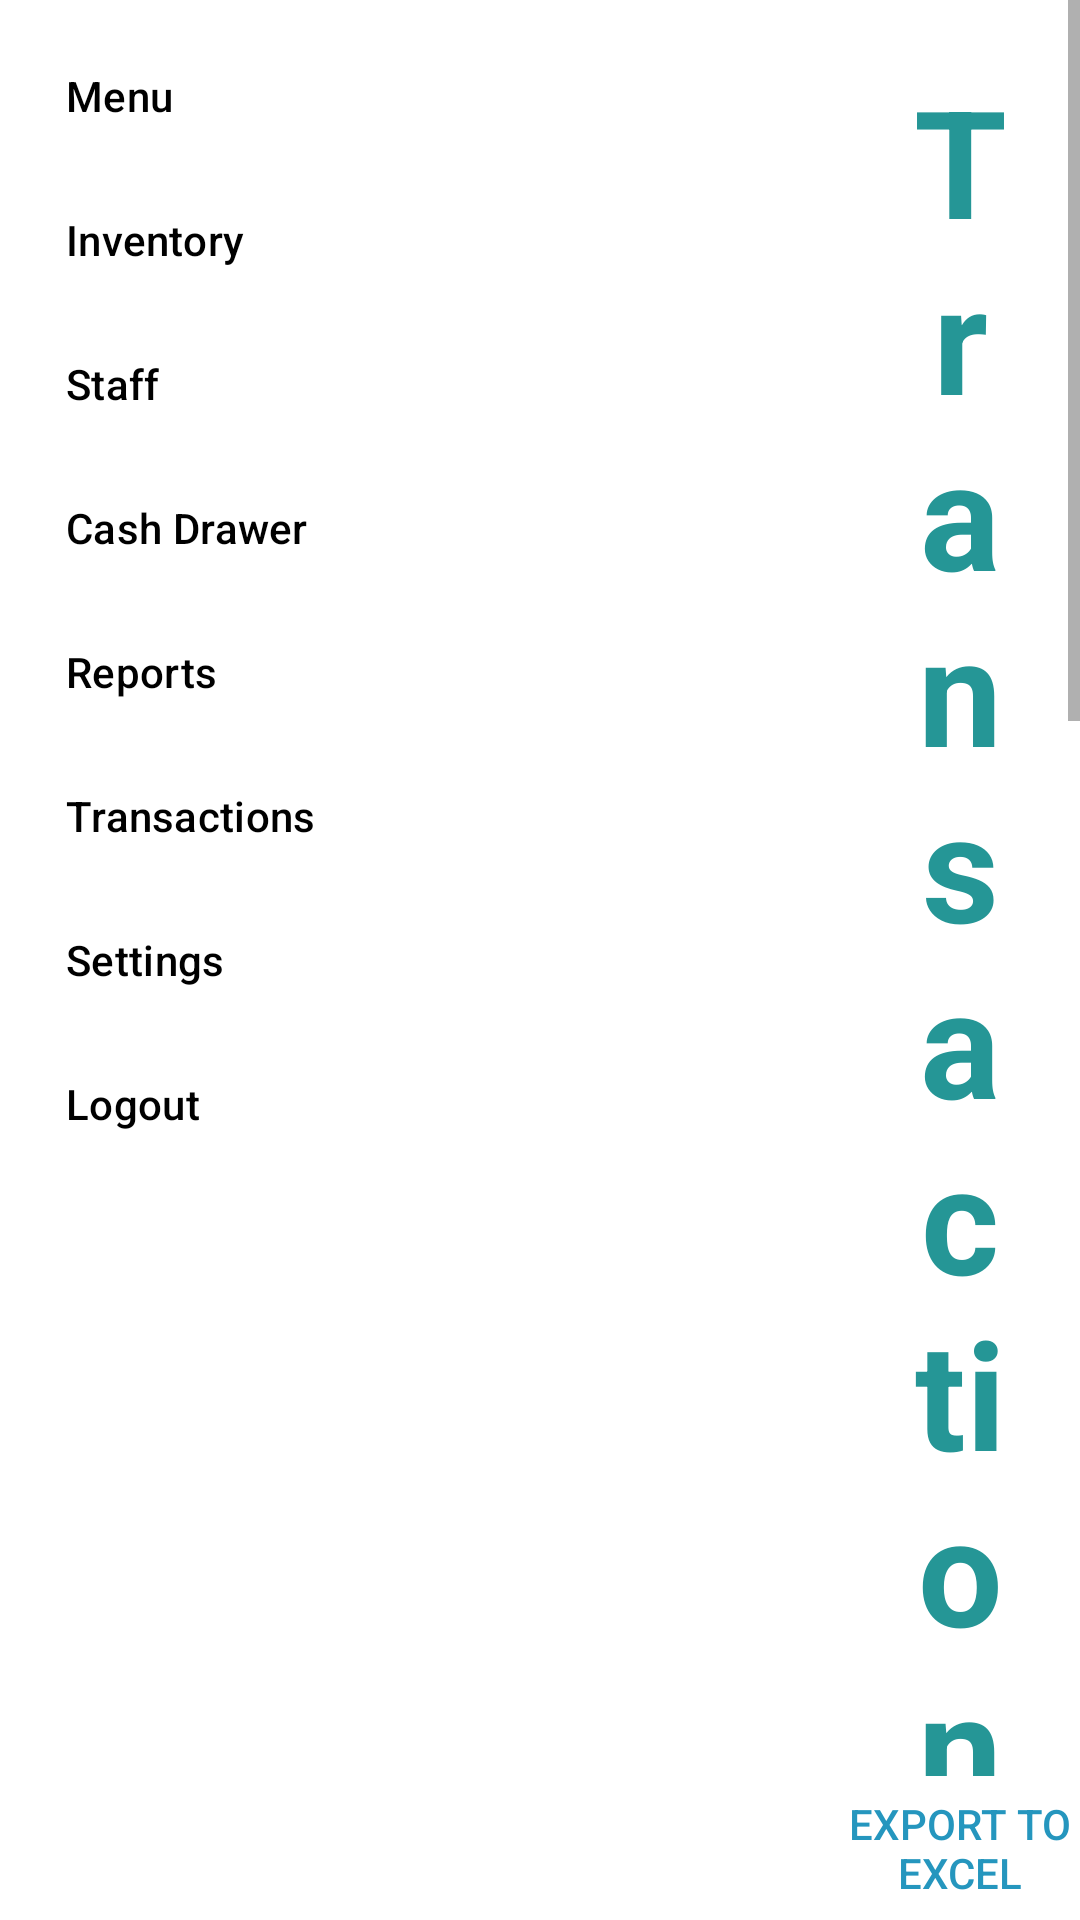

This screen was rendered from an Android layout file. Write that file and the resources it references.
<!-- AndroidManifest.xml: application theme Theme.POS -->
<!-- res/layout/activity_transactions.xml -->
<?xml version="1.0" encoding="utf-8"?>
<LinearLayout xmlns:android="http://schemas.android.com/apk/res/android"
    android:layout_width="match_parent"
    android:layout_height="match_parent"
    xmlns:app="http://schemas.android.com/apk/res-auto"
    android:orientation="horizontal">

    
    <com.google.android.material.navigation.NavigationView
        android:id="@+id/leftNavigationView"
        android:layout_width="wrap_content"
        android:layout_height="match_parent"
        android:layout_gravity="start"
        android:layout_alignParentStart="true"
        android:visibility="visible"
        app:menu="@menu/left_nav_menu" />

    
    <com.google.android.material.navigation.NavigationView
        android:id="@+id/staffleftNavigationView"
        android:layout_width="wrap_content"
        android:layout_height="match_parent"
        android:layout_gravity="start"
        android:layout_alignParentStart="true"
        android:visibility="gone"
        app:menu="@menu/staff_left_nav_menu" />

    
    <RelativeLayout
        android:layout_width="match_parent"
        android:layout_height="match_parent">

        <LinearLayout
            android:layout_width="match_parent"
            android:layout_height="match_parent"
            android:orientation="vertical">

            <ScrollView
                android:layout_width="match_parent"
                android:layout_height="match_parent"
                android:layout_weight="1">

                <LinearLayout
                    android:layout_width="match_parent"
                    android:layout_height="wrap_content"
                    android:padding="20dp"
                    android:orientation="vertical">

                    <TextView
                        android:id="@+id/titleTextView"
                        android:layout_width="wrap_content"
                        android:layout_height="wrap_content"
                        android:text="Transaction Tracking"
                        android:textSize="50sp"
                        android:textStyle="bold"
                        android:layout_gravity="center_horizontal"
                        android:layout_marginBottom="20dp"
                        android:textColor="@color/secondary"
                        android:textAlignment="center"/>

                    
                    <RelativeLayout
                        android:layout_width="match_parent"
                        android:layout_height="wrap_content"
                        android:padding="10dp">


                        <LinearLayout
                            android:id="@+id/sDate"
                            android:layout_width="300dp"
                            android:layout_height="wrap_content"
                            android:orientation="horizontal"
                            android:layout_alignParentEnd="true"
                            android:layout_alignParentRight="true">

                            <com.google.android.material.textfield.TextInputLayout
                                android:layout_width="0dp"
                                android:layout_height="wrap_content"
                                android:layout_weight="1"
                                android:hint="Select Date">

                                <EditText
                                    android:id="@+id/editText_end_date"
                                    android:layout_width="match_parent"
                                    android:layout_height="wrap_content"
                                    android:inputType="date"
                                    android:focusable="false" />

                            </com.google.android.material.textfield.TextInputLayout>

                            <Button
                                android:id="@+id/button_end_date"
                                android:layout_width="wrap_content"
                                android:layout_height="wrap_content"
                                android:text="Select"
                                android:layout_marginStart="8dp" />

                        </LinearLayout>

                    </RelativeLayout>

                    <LinearLayout
                        android:layout_width="match_parent"
                        android:layout_height="wrap_content"
                        android:orientation="horizontal"
                        android:gravity="center">

                        
                        <TableLayout
                            android:id="@+id/tableLayout"
                            android:layout_width="wrap_content"
                            android:layout_height="match_parent"
                            android:stretchColumns="*"
                            android:background="@drawable/bd_alternate">

                            
                            <TableRow
                                android:layout_width="match_parent"
                                android:layout_height="wrap_content"
                                android:background="@color/primary"> 

                                <TextView
                                    android:layout_width="0dp"
                                    android:layout_height="wrap_content"
                                    android:layout_weight="1"
                                    android:textColor="@color/black"
                                    android:textStyle="bold"
                                    android:textAlignment="center"
                                    android:padding="10dp"
                                    android:text="Transaction ID" />

                                <TextView
                                    android:layout_width="0dp"
                                    android:layout_height="wrap_content"
                                    android:layout_weight="1"
                                    android:textColor="@color/black"
                                    android:textStyle="bold"
                                    android:textAlignment="center"
                                    android:padding="10dp"
                                    android:text="Username" />

                                <TextView
                                    android:layout_width="0dp"
                                    android:layout_height="wrap_content"
                                    android:layout_weight="1"
                                    android:textColor="@color/black"
                                    android:textStyle="bold"
                                    android:textAlignment="center"
                                    android:padding="10dp"
                                    android:text="Transaction" />

                                <TextView
                                    android:layout_width="0dp"
                                    android:layout_height="wrap_content"
                                    android:layout_weight="1"
                                    android:textColor="@color/black"
                                    android:textStyle="bold"
                                    android:textAlignment="center"
                                    android:padding="10dp"
                                    android:text="Date" />
                            </TableRow>

                        </TableLayout>


                    </LinearLayout>

                </LinearLayout>

            </ScrollView>


            
            <LinearLayout
                android:id="@+id/buttonContainer"
                android:layout_width="match_parent"
                android:layout_height="wrap_content"
                android:orientation="horizontal"
                android:gravity="end">

                <Button
                    android:id="@+id/exportExcel_btn"
                    android:layout_width="wrap_content"
                    android:layout_height="wrap_content"
                    android:text="Export to Excel"
                    android:textColor="@color/primary"
                    android:background="@android:color/transparent" />

            </LinearLayout>


        </LinearLayout>

    </RelativeLayout>
</LinearLayout>
<!-- resources referenced by this layout -->
<resources>
  <color name="black">#FF000000</color>
  <color name="primary">#2596be</color>
  <color name="secondary">#259696</color>
  <!-- drawable bd_alternate (drawable) -->
  <?xml version="1.0" encoding="utf-8"?>
  <shape xmlns:android="http://schemas.android.com/apk/res/android">
      <solid android:color="@color/sub_color" /> 
  </shape>
  <style name="Theme.POS" parent="Theme.MaterialComponents.DayNight.NoActionBar">
          
          <item name="colorPrimary">@color/primary</item>
          <item name="colorPrimaryVariant">@color/secondary</item>
          <item name="colorOnPrimary">@color/sub_color</item>
          
          <item name="colorSecondary">@color/teal_200</item>
          <item name="colorSecondaryVariant">@color/teal_700</item>
          <item name="colorOnSecondary">@color/black</item>
          
          <item name="android:statusBarColor" tools:targetApi="l">?attr/colorPrimaryVariant</item>
          
      </style>
  <color name="sub_color">#d2d8e3</color>
  <color name="teal_200">#FF03DAC5</color>
  <color name="teal_700">#FF018786</color>
</resources>
